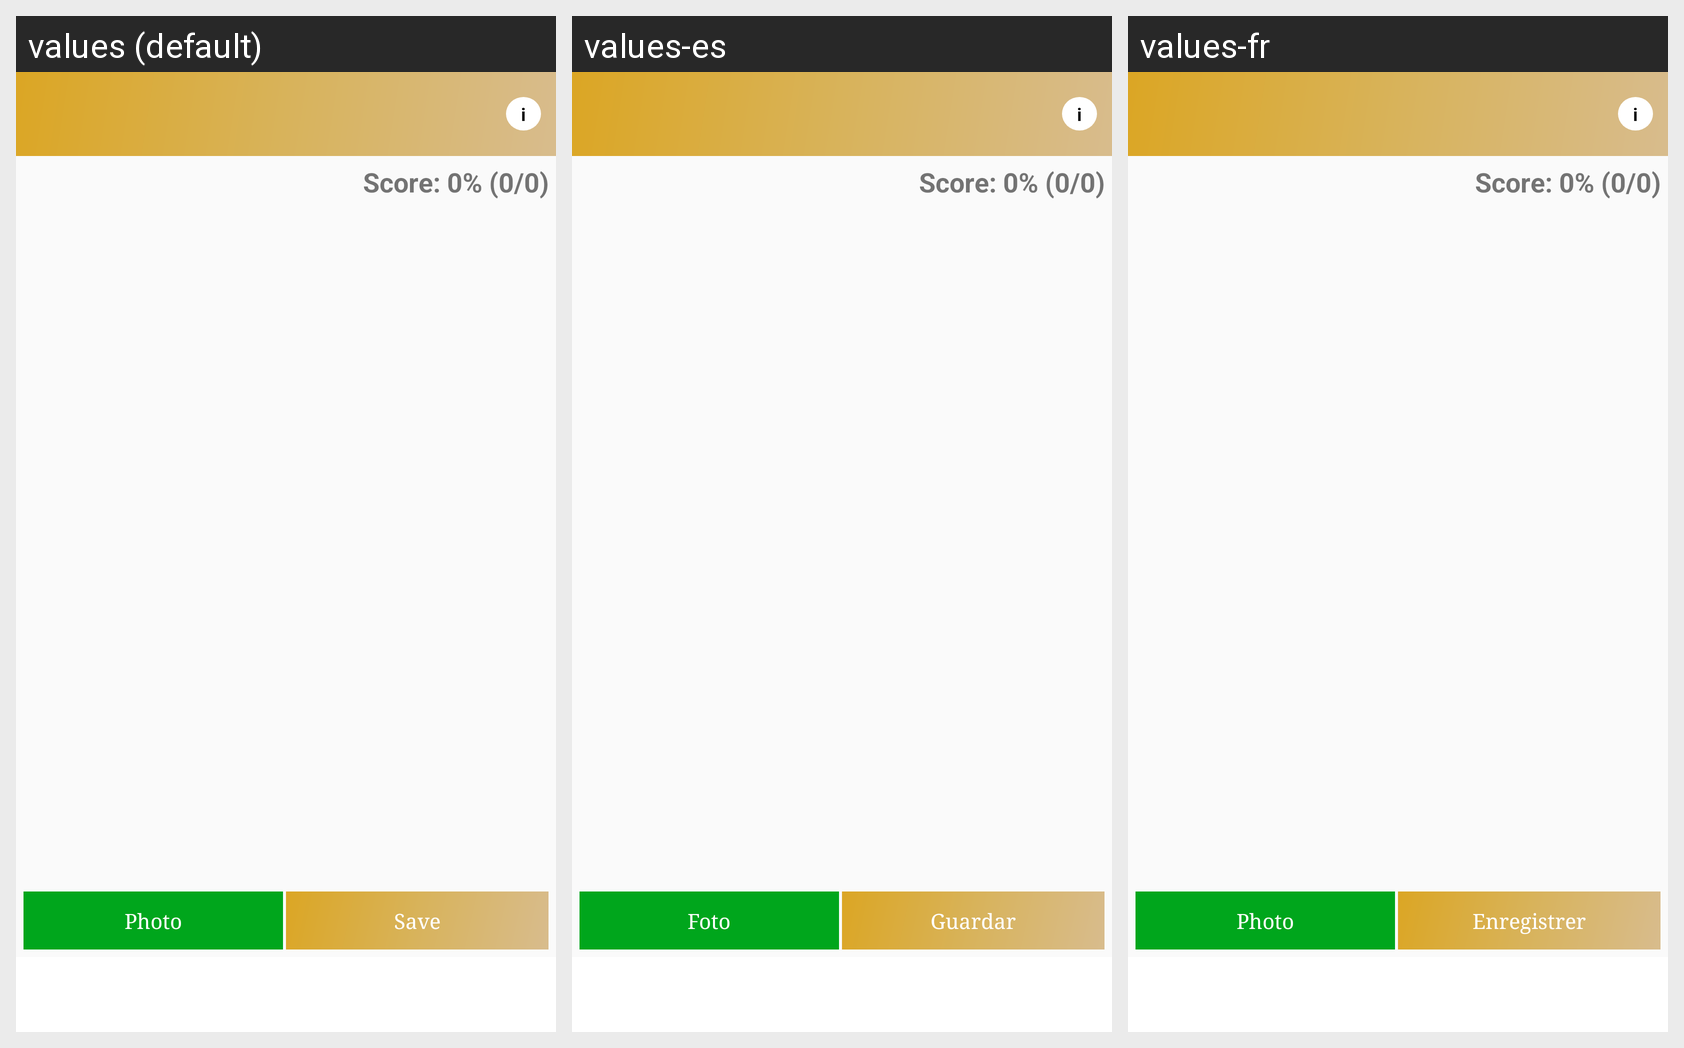

Here is an Android app screen in its default locale and in the app's own translations. Write out the translated-string differences for the strings that appear on this screen.
Android screen res/layout/activity_brand_standard_audit_new.xml rendered under 3 locales, left to right: values (default), values-es, values-fr. Device: Nexus 5 (rendered at 1080×1920; each locale shown at half size, 540×960, under a caption strip naming it); theme AppTheme.
Strings drawn on this screen, with the default value and each locale's value (text and hints the layout hard-codes, and strings that could not be matched under every locale, appear in the picture but are not listed):

photo_text
  values: Photo
  values-es: Foto
  values-fr: Photo

save
  values: Save
  values-es: Guardar
  values-fr: Enregistrer
